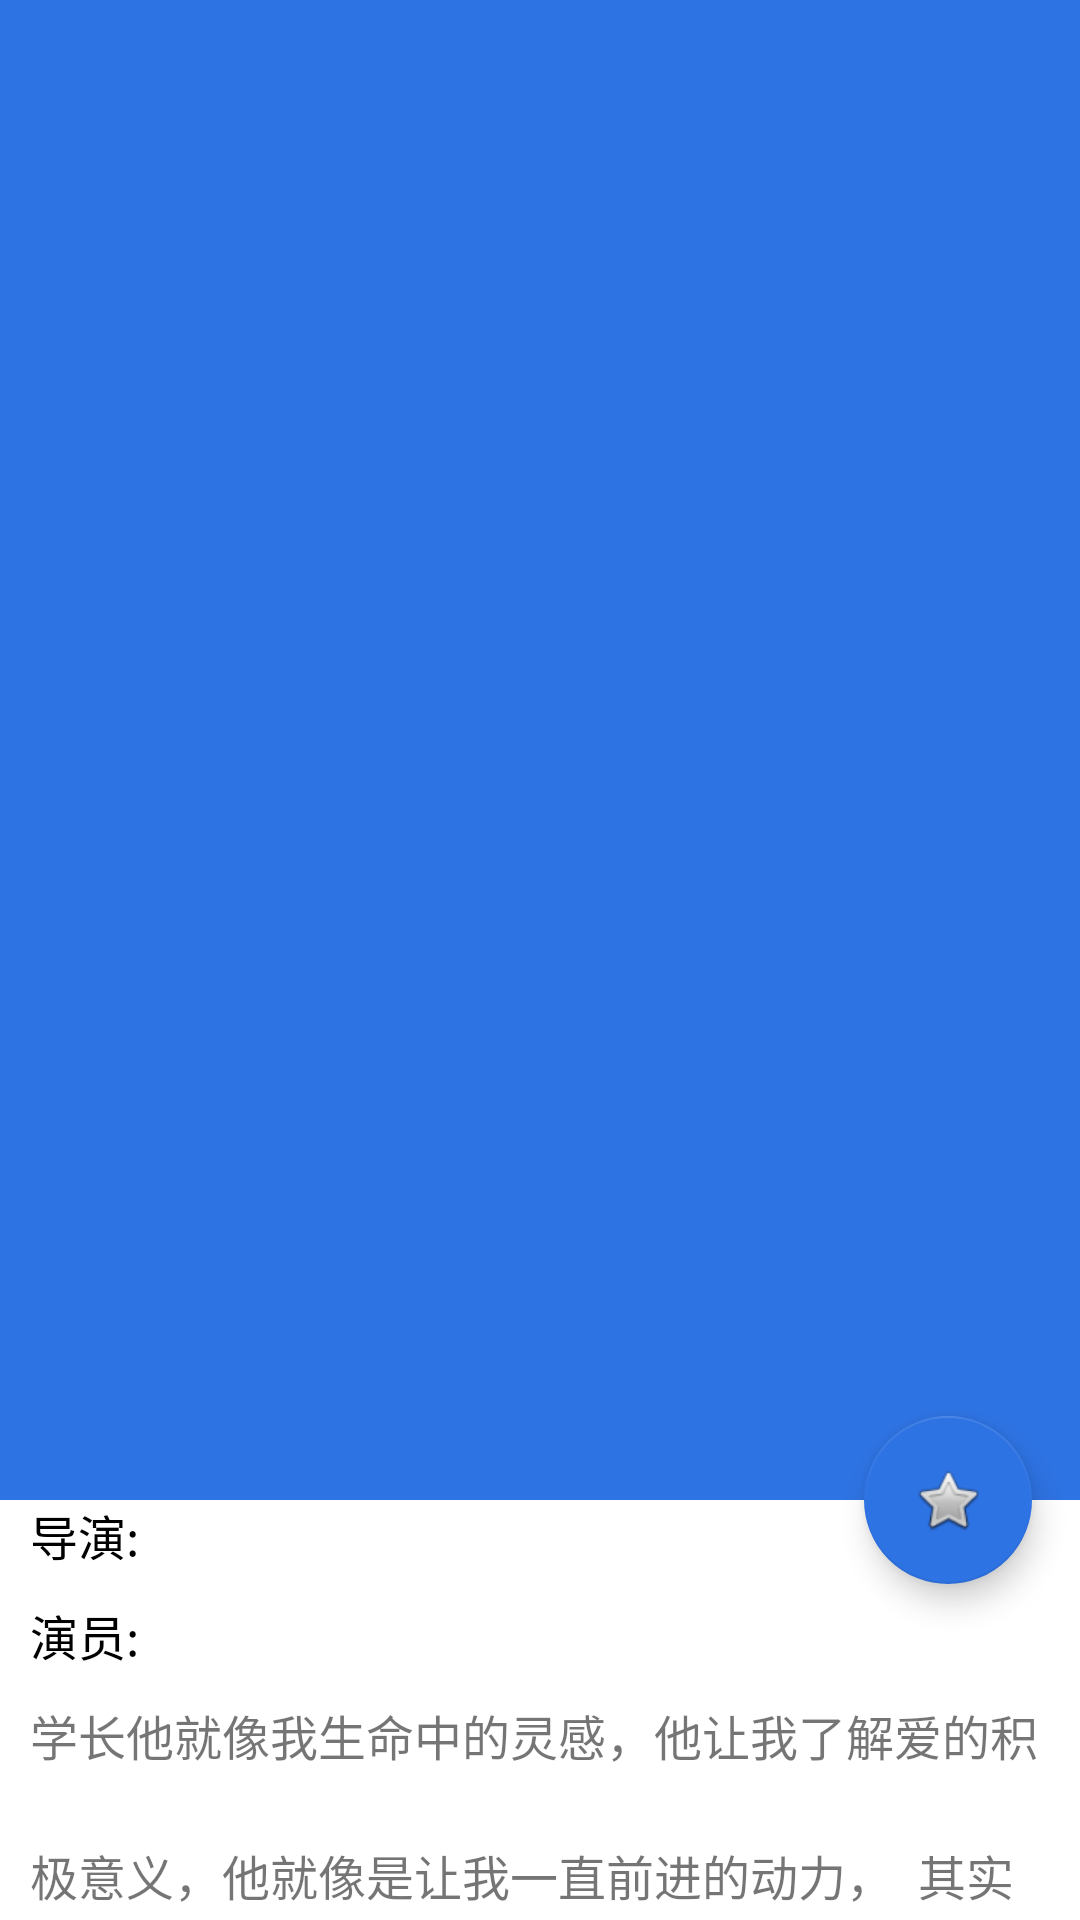

The Android layout XML behind this screen, and the referenced resources:
<!-- AndroidManifest.xml: application theme Theme.MaterialDesign -->
<!-- res/layout/activity_fun_detial.xml -->
<android.support.design.widget.CoordinatorLayout xmlns:android="http://schemas.android.com/apk/res/android"
    xmlns:app="http://schemas.android.com/apk/res-auto"
    xmlns:tools="http://schemas.android.com/tools"
    android:layout_width="match_parent"
    android:layout_height="match_parent"
    android:fitsSystemWindows="true">

    <android.support.design.widget.AppBarLayout
        android:id="@+id/app_bar"
        android:layout_width="match_parent"
        android:layout_height="500dp"
        android:theme="@style/ThemeOverlay.AppCompat.Dark"
        android:fitsSystemWindows="true">

        <android.support.design.widget.CollapsingToolbarLayout
            android:id="@+id/toolbar_layout"
            android:layout_width="match_parent"
            android:layout_height="match_parent"
            app:contentScrim="?attr/colorPrimary"
            app:expandedTitleMarginStart="20dp"
            app:layout_scrollFlags="scroll|exitUntilCollapsed"
            android:fitsSystemWindows="true">

            <ImageView
                android:id="@+id/imageview"
                android:layout_width="match_parent"
                android:layout_height="match_parent"
                android:scaleType="centerCrop"
                app:layout_collapseMode="parallax"
                android:fitsSystemWindows="true"
                app:layout_collapseParallaxMultiplier="0.7" />

            <android.support.v7.widget.Toolbar
                android:id="@+id/toolbar"
                android:layout_width="match_parent"
                android:layout_height="?attr/actionBarSize"
                app:layout_collapseMode="pin"
                android:theme="@style/PopWindowStyle"

                />
            
            
            
            
            
            
            
            
            
            
            
            
            
            
            
            
            
            
            
            

        </android.support.design.widget.CollapsingToolbarLayout>
    </android.support.design.widget.AppBarLayout>

    <android.support.v4.widget.NestedScrollView
        android:layout_width="match_parent"
        android:layout_height="match_parent"
        android:fillViewport="true"
        android:fitsSystemWindows="true"
        app:layout_behavior="@string/appbar_scrolling_view_behavior">

        <LinearLayout
            android:layout_marginLeft="@dimen/margin_mid"
            android:layout_width="match_parent"
            android:layout_height="wrap_content"
            android:orientation="vertical">

            <LinearLayout
                android:layout_width="wrap_content"
                android:layout_height="wrap_content"
                android:orientation="horizontal">

                <TextView
                    android:layout_width="match_parent"
                    android:layout_height="wrap_content"
                    android:text="导演:"
                    android:textColor="@color/black"/>

                <TextView
                    android:id="@+id/movie_director"
                    android:layout_width="match_parent"
                    android:layout_height="wrap_content"
                    android:textColor="@color/black"
                    />
            </LinearLayout>

            <LinearLayout

                android:layout_marginTop="@dimen/margin_mid"
                android:layout_width="wrap_content"
                android:layout_height="wrap_content"
                android:orientation="horizontal">

                <TextView
                    android:layout_width="match_parent"
                    android:layout_height="wrap_content"
                    android:text="演员:"
                    android:textColor="@color/black"/>

                <TextView
                    android:id="@+id/movie_starring"
                    android:layout_width="match_parent"
                    android:layout_height="wrap_content"
                    android:layout_gravity="center_vertical"
                    android:text=""
                    android:textColor="@color/black"/>
            </LinearLayout>
            <TextView
                android:layout_width="match_parent"
                android:layout_height="wrap_content"
                android:layout_marginTop="@dimen/margin_mid"
                android:layout_marginRight="13dp"
                android:lineSpacingMultiplier="2"
                android:text="学长他就像我生命中的灵感，他让我了解爱的积极意义，他就像是让我一直前进的动力，

其实这部在内地12年上映的泰国校园爱情小清新电影，每次想到学生时期的那份纯纯爱恋，总是会把它再刷一遍，遍遍的感触都不同，就像那个她永远在我心裡，但却越来越模糊。

校园+淡淡初恋+死党哥们阋牆+闺密吃醋吵架闹彆扭+成长后回忆的淡淡哀伤与遗憾大致上总结

故事在惯有的校园学长学妹暗恋开始，小水喜欢同校的那个转学生学长阿亮，她爱偷偷在角落看著他踢足球，为了他去选军乐队指挥，参与话剧演出，去报名舞蹈社团，那麽努力的改变自己只为君，中间参杂的学长阿拓闯入让阿亮忍痛退出，其实我们的记忆中或许也曾经历这样的事情，就像歌神张学友与郑中基唱的那首左右为难，一边是友情一边是爱情，如果是您，该怎麽选?  阿亮选了默默退出成全好基友与小水，这是一种属于男人间的友谊。

一直以来泰国爱情电影一直都习惯的走向于暖心，并多少会添上一些些的励志色彩，就像下一站说爱你一样的模式，本片也是用了丑小鸭变天鹅模式，终赢得王子的青睐，但是爱情其实最美妙的部分就是，爱在暧昧不明时最美丽，不知道心中那个中意的他(她)是否也有同样的心情? 其实阿亮学长早就喜欢上了小水的真实与不造作的可爱，但是爱情最残酷的地方就是在不对的时间点遇上对的人，分离就成了爱情电影虐心的一个很重要手段，男女主角必须得分离，不然后面就无法营造出久别重逢的那份无与伦比的美丽。

片中一些绿叶角色的发挥一样让本片增添不少分数，英语老师的搞笑作死，小水闺密们的各种逗比行为，一点一滴的让观众甚至忘了这是一部爱情电影，可能也是部喜剧呢?

片中的许多小场景，话剧社裡王子与灰姑娘的排演，小水与阿拓阿亮学长去旅行的风景，小水对阿亮学长表白的那幕，那些对白再平凡不过，甚至你我都曾经说出口过，但藉由片中主人翁的演绎方式表现出来，总是那麽的温暖与撼动著我。

如果青春期的爱恋故事注定要在悔恨中各自疗癒成长，那麽也愿这种唤作成熟必经之路的过往曾经能让我们都变成更优秀的人，各自在不同的地方默默等待著上天的安排，让更适合我们的人出现，在这之前我们能做的就只是等待，然后.....想办法变得更好!

诚如小水在剧中所说的，在我们每一个人的内心深处，都藏著一个人，每次想起他的时候，会觉得有一点点心痛，但我们依然愿意把他留在心底，就算今天，我们不知道他在那里，他在做些甚麽，但至少知道，是他让我们了解，甚麽是初恋这件小事!"
                android:maxLines="100"/>

        </LinearLayout>
    </android.support.v4.widget.NestedScrollView>

    <android.support.design.widget.FloatingActionButton
        android:id="@+id/fab"
        android:layout_width="wrap_content"
        android:layout_height="wrap_content"
        android:layout_margin="16dp"
        android:src="@android:drawable/btn_star"
        app:layout_anchor="@id/app_bar"
        app:layout_anchorGravity="bottom|end" />

</android.support.design.widget.CoordinatorLayout>
<!-- resources referenced by this layout -->
<resources>
  <color name="black">#000000</color>
  <color name="white">#FFFFFF</color>
  <dimen name="margin_mid">10dp</dimen>
  <style name="PopWindowStyle" parent="@style/ThemeOverlay.AppCompat.Dark.ActionBar">
          <item name="android:colorBackground">#4f4f4f</item>
          <item name="android:textColorPrimary">#ffffff</item>
          <item name="actionOverflowMenuStyle">@style/OverflowMenuStyle</item>
          <item name="android:dropDownListViewStyle">@style/dropDownStyle</item>
          <item name="dropDownListViewStyle">@style/dropDownStyle</item>
      </style>
  <style name="Theme.MaterialDesign" parent="Theme.AppCompat.Light.NoActionBar">
          <item name="colorPrimary">@color/app_primary_color</item>
          <item name="colorPrimaryDark">@color/app_primary_dark_color</item>
          <item name="colorAccent">@color/app_primary_color</item>
          <item name="android:textSize">16sp</item>
          <item name="android:windowBackground">@color/white</item>
      </style>
  <style name="OverflowMenuStyle" parent="Widget.AppCompat.Light.PopupMenu.Overflow">
          <item name="overlapAnchor">false</item>
          <item name="android:dropDownVerticalOffset">0dp</item>
      </style>
  <style name="dropDownStyle" parent="android:style/Widget.Holo.ListView.DropDown">
          
          <item name="android:divider">#908d8d8d</item>
          <item name="android:dividerHeight">0.5dp</item>
      </style>
  <color name="app_primary_color">#2E73E3</color>
  <color name="app_primary_dark_color">#00ffff</color>
</resources>
